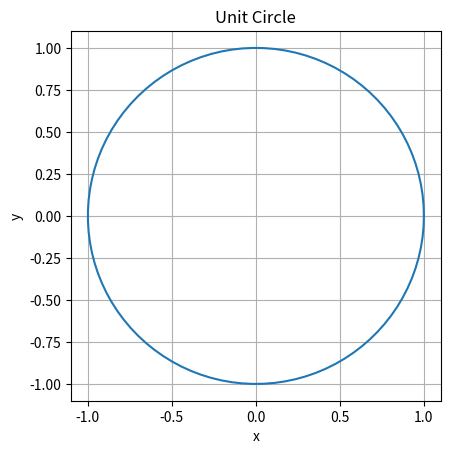

Reproduce this figure in Python.
import matplotlib.pyplot as plt
import numpy as np

def plot_unit_circle():
    theta = np.linspace(0, 2*np.pi, 100)
    x = np.cos(theta)
    y = np.sin(theta)
    plt.plot(x, y)
    plt.gca().set_aspect('equal')
    plt.title('Unit Circle')
    plt.xlabel('x')
    plt.ylabel('y')
    plt.grid(True)
    plt.show()

if __name__ == "__main__":
    plot_unit_circle()
